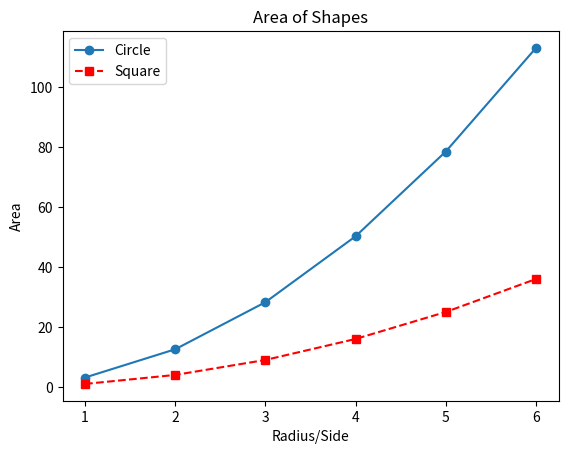

Reproduce this figure in Python.
import matplotlib.pyplot as plt
radius = [1.0, 2.0, 3.0, 4.0, 5.0, 6.0]
area = [3.14159, 12.56636, 28.27431, 50.26544, 78.53975, 113.09724]
plt.plot(radius, area, marker='o', label='Circle')
plt.xlabel('Radius/Side')
plt.ylabel('Area')
plt.title('Area of Shapes')


#Comparing the area of circle vs radius to the area of a square vs it's side
square = [1.0,4.0,9.0,16.0,25.0,36.0]
#plot in red with dots for each point, and a dashed line connecting them
plt.plot(radius, square, marker='s', linestyle='--', color='r', label='Square')
            #COLOR CODES: r - red | b - blue | g - green | c - cyan | m - magenta | y - yellow | k - black | w - white
            #MARKER CODE: + plut sign | . Dot | o Circle | * Star | p Pentagon | s square | x X char | D diamond | h Hexagon | ^ Triangle
            #LINESTYLE CODE: - Solid | -- Dashed | : Dotted | -. Dash-Dotted | None None
#We add labels to the two plot calls in order to call the legend function which draws a legend
plt.legend()
plt.show()


